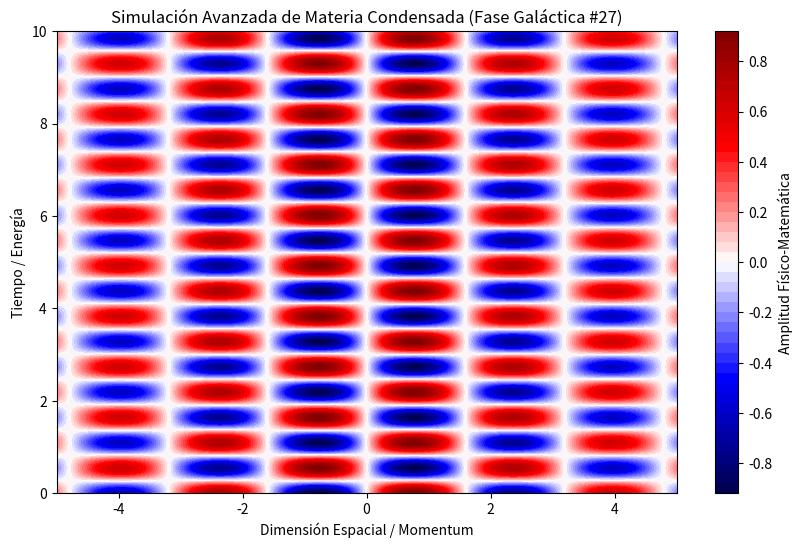

Reproduce this figure in Python.
%matplotlib inline
# Simulación Galáctica: Materia Condensada - Variante 27
import numpy as np
import matplotlib.pyplot as plt

# Parámetros Físicos Aleatorios
param_1 = 1.966
param_2 = 5.744
param_3 = 0.118

t = np.linspace(0, 10, 500)
x = np.linspace(-5, 5, 500)
X, T = np.meshgrid(x, t)

# Ecuación Base (Avanzada)
Z = np.sin(X * param_1) * np.cos(T * param_2) * np.exp(-np.abs(X) * param_3)

plt.figure(figsize=(10, 6))
plt.contourf(X, T, Z, 50, cmap='seismic')
plt.colorbar(label='Amplitud Físico-Matemática')
plt.title(r'Simulación Avanzada de Materia Condensada (Fase Galáctica #27)')
plt.xlabel('Dimensión Espacial / Momentum')
plt.ylabel('Tiempo / Energía')
plt.show()
